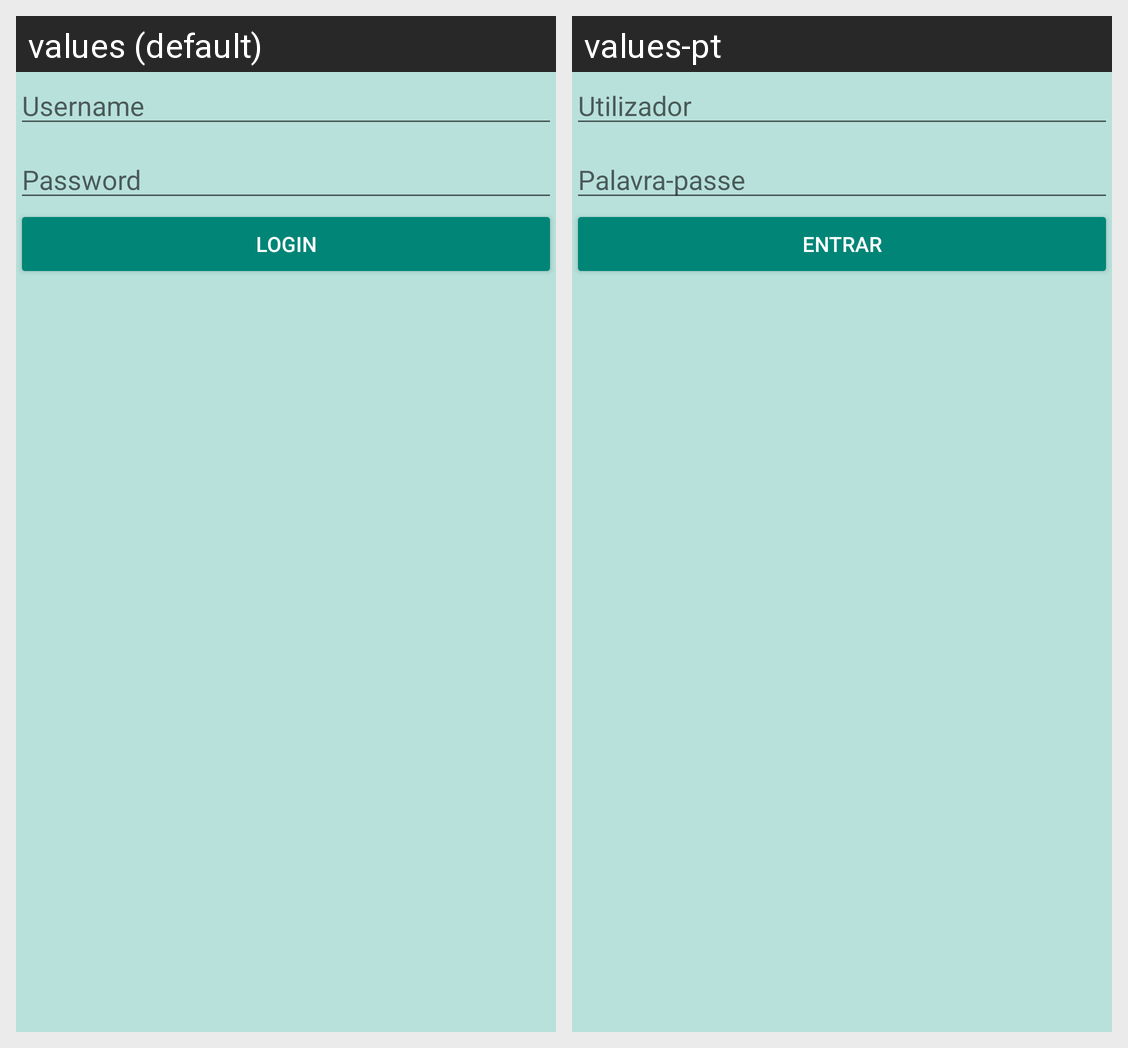

The same Android screen rendered under two of its app's locales, left to right. List the strings drawn on it with the default value and each locale's translation.
Android screen res/layout/activity_login.xml rendered under 2 locales, left to right: values (default), values-pt. Device: Nexus 5 (rendered at 1080×1920; each locale shown at half size, 540×960, under a caption strip naming it); theme Theme.AppCompat.Light.NoActionBar.
Strings drawn on this screen, with the default value and each locale's value (text and hints the layout hard-codes, and strings that could not be matched under every locale, appear in the picture but are not listed):

user
  values: Username
  values-pt: Utilizador

password
  values: Password
  values-pt: Palavra-passe

loginButton
  values: Login
  values-pt: Entrar
